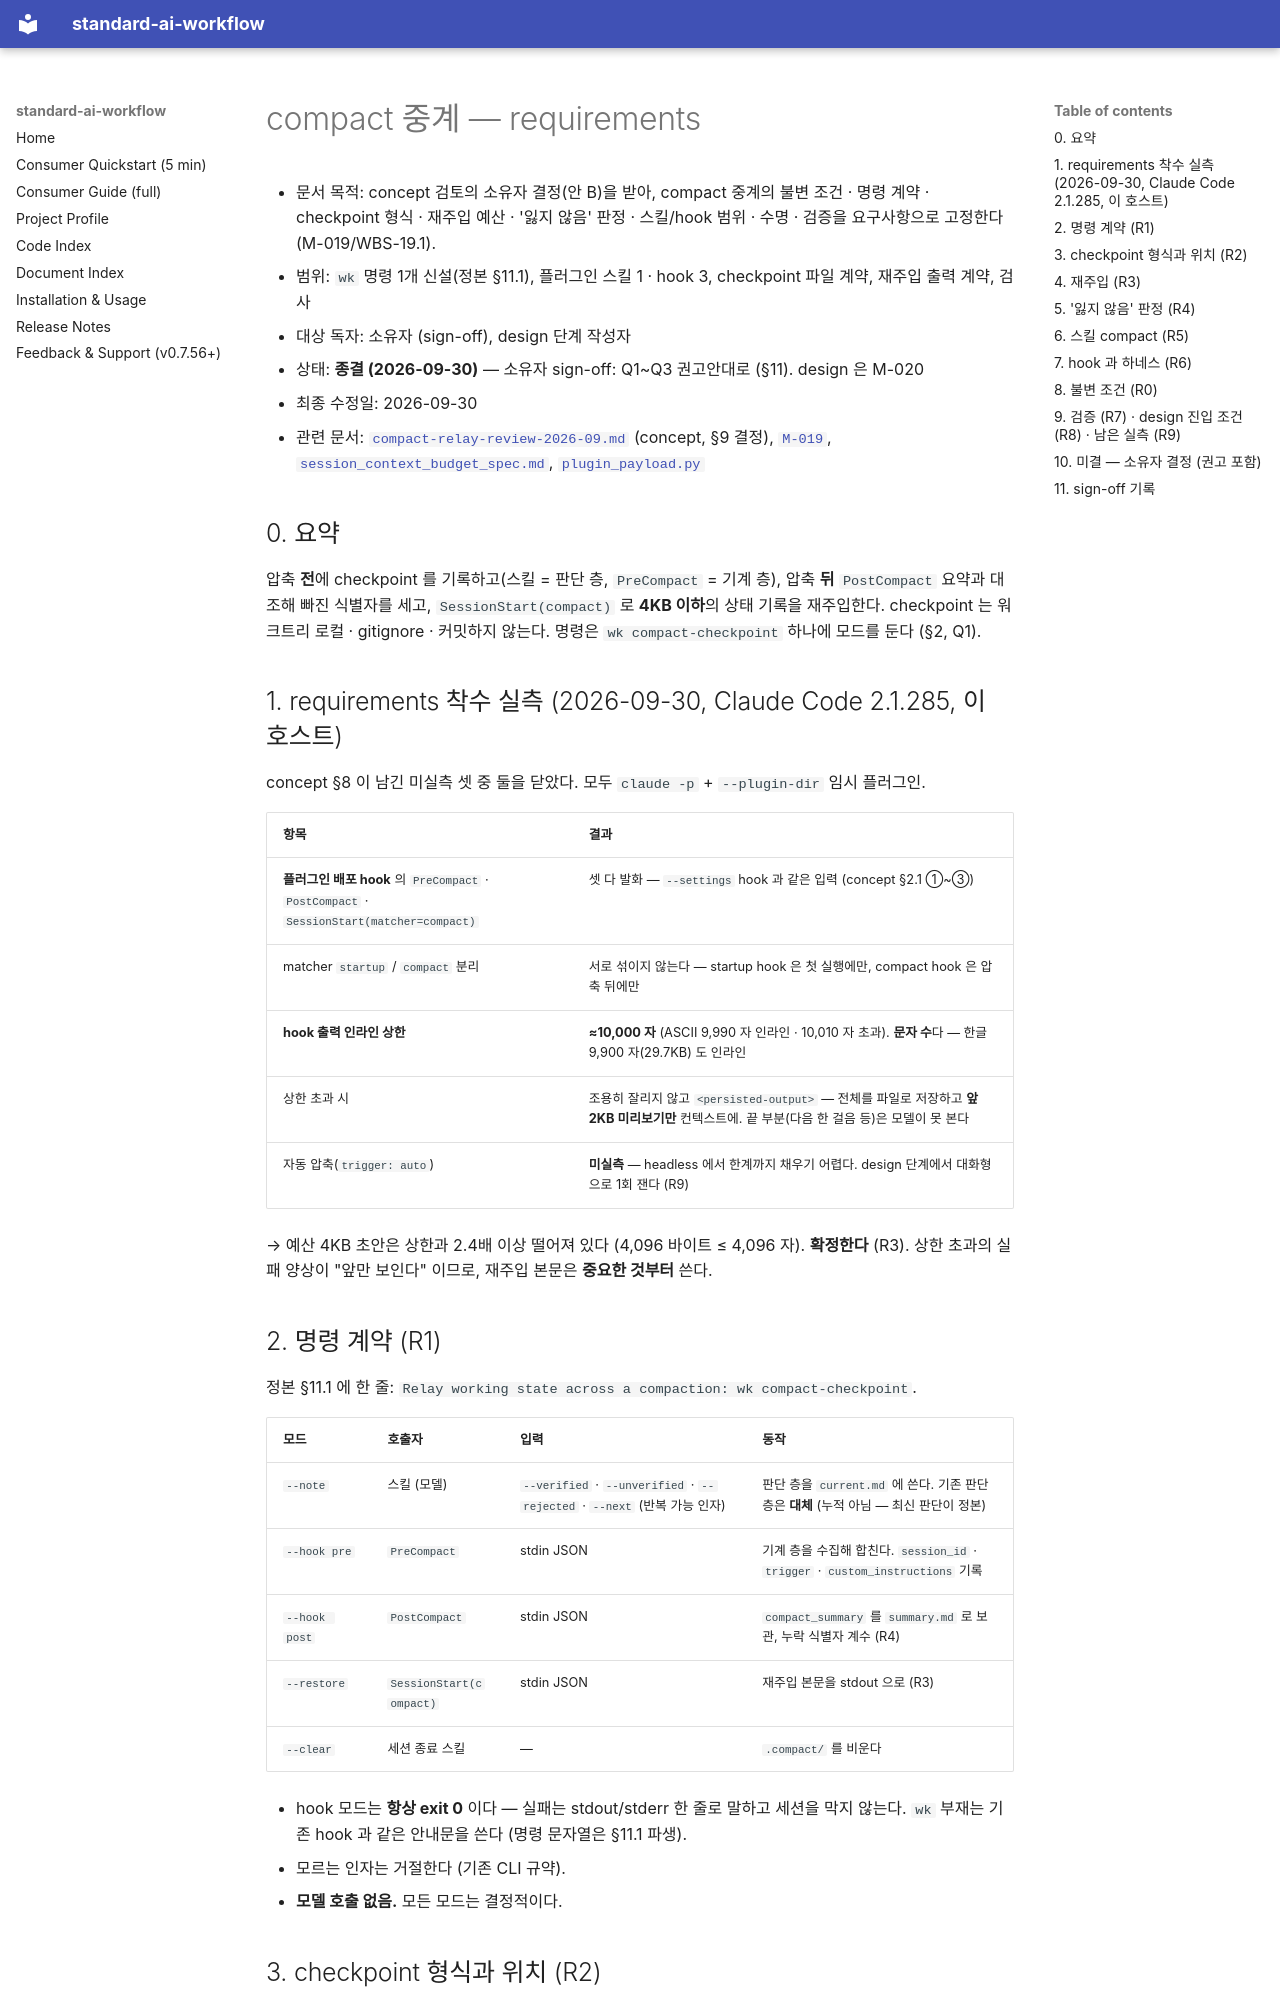

repository: ykylee/standard_ai_workflow · page: planning/compact-relay-requirements-2026-09/index.html · generator: mkdocs

# compact 중계 — requirements

- 문서 목적: concept 검토의 소유자 결정(안 B)을 받아, compact 중계의 불변 조건 · 명령 계약 · checkpoint 형식 · 재주입 예산 · '잃지 않음' 판정 · 스킬/hook 범위 · 수명 · 검증을 요구사항으로 고정한다 (M-019/WBS-19.1).
- 범위: `wk` 명령 1개 신설(정본 §11.1), 플러그인 스킬 1 · hook 3, checkpoint 파일 계약, 재주입 출력 계약, 검사
- 대상 독자: 소유자 (sign-off), design 단계 작성자
- 상태: **종결 (2026-09-30)** — 소유자 sign-off: Q1~Q3 권고안대로 (§11). design 은 M-020
- 최종 수정일: 2026-09-30
- 관련 문서: [`compact-relay-review-2026-09.md`](./compact-relay-review-2026-09.md) (concept, §9 결정), [`M-019`](../../ai-workflow/memory/active/roadmap/M-019-compact-relay-requirements.md), [`session_context_budget_spec.md`](../../workflow-source/core/session_context_budget_spec.md), [`plugin_payload.py`](../../workflow-source/workflow_kit/plugin_payload.py)

## 0. 요약

압축 **전**에 checkpoint 를 기록하고(스킬 = 판단 층, `PreCompact` = 기계 층), 압축 **뒤**
`PostCompact` 요약과 대조해 빠진 식별자를 세고, `SessionStart(compact)` 로 **4KB 이하**의 상태
기록을 재주입한다. checkpoint 는 워크트리 로컬 · gitignore · 커밋하지 않는다. 명령은
`wk compact-checkpoint` 하나에 모드를 둔다 (§2, Q1).

## 1. requirements 착수 실측 (2026-09-30, Claude Code 2.1.285, 이 호스트)

concept §8 이 남긴 미실측 셋 중 둘을 닫았다. 모두 `claude -p` + `--plugin-dir` 임시 플러그인.

| 항목 | 결과 |
|---|---|
| **플러그인 배포 hook** 의 `PreCompact` · `PostCompact` · `SessionStart(matcher=compact)` | 셋 다 발화 — `--settings` hook 과 같은 입력 (concept §2.1 ①~③) |
| matcher `startup` / `compact` 분리 | 서로 섞이지 않는다 — startup hook 은 첫 실행에만, compact hook 은 압축 뒤에만 |
| **hook 출력 인라인 상한** | **≈10,000 자** (ASCII 9,990 자 인라인 · 10,010 자 초과). **문자 수**다 — 한글 9,900 자(29.7KB) 도 인라인 |
| 상한 초과 시 | 조용히 잘리지 않고 `<persisted-output>` — 전체를 파일로 저장하고 **앞 2KB 미리보기만** 컨텍스트에. 끝 부분(다음 한 걸음 등)은 모델이 못 본다 |
| 자동 압축(`trigger: auto`) | **미실측** — headless 에서 한계까지 채우기 어렵다. design 단계에서 대화형으로 1회 잰다 (R9) |

→ 예산 4KB 초안은 상한과 2.4배 이상 떨어져 있다 (4,096 바이트 ≤ 4,096 자). **확정한다** (R3).
상한 초과의 실패 양상이 "앞만 보인다" 이므로, 재주입 본문은 **중요한 것부터** 쓴다.

## 2. 명령 계약 (R1)

정본 §11.1 에 한 줄: `Relay working state across a compaction: wk compact-checkpoint`.

| 모드 | 호출자 | 입력 | 동작 |
|---|---|---|---|
| `--note` | 스킬 (모델) | `--verified` · `--unverified` · `--rejected` · `--next` (반복 가능 인자) | 판단 층을 `current.md` 에 쓴다. 기존 판단 층은 **대체** (누적 아님 — 최신 판단이 정본) |
| `--hook pre` | `PreCompact` | stdin JSON | 기계 층을 수집해 합친다. `session_id` · `trigger` · `custom_instructions` 기록 |
| `--hook post` | `PostCompact` | stdin JSON | `compact_summary` 를 `summary.md` 로 보관, 누락 식별자 계수 (R4) |
| `--restore` | `SessionStart(compact)` | stdin JSON | 재주입 본문을 stdout 으로 (R3) |
| `--clear` | 세션 종료 스킬 | — | `.compact/` 를 비운다 |

- hook 모드는 **항상 exit 0** 이다 — 실패는 stdout/stderr 한 줄로 말하고 세션을 막지 않는다.
  `wk` 부재는 기존 hook 과 같은 안내문을 쓴다 (명령 문자열은 §11.1 파생).
- 모르는 인자는 거절한다 (기존 CLI 규약).
- **모델 호출 없음.** 모든 모드는 결정적이다.
